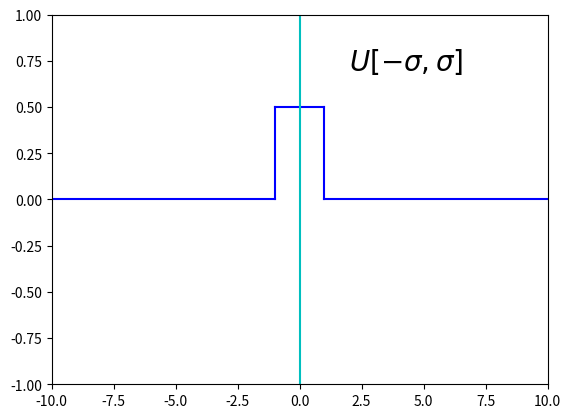
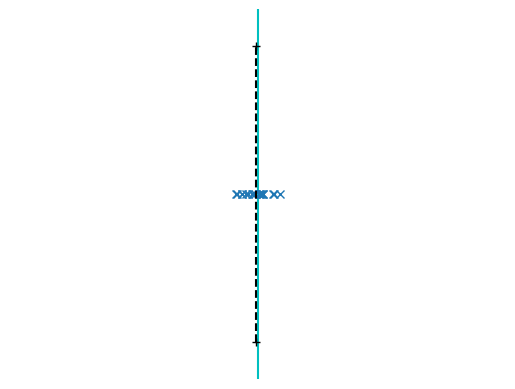
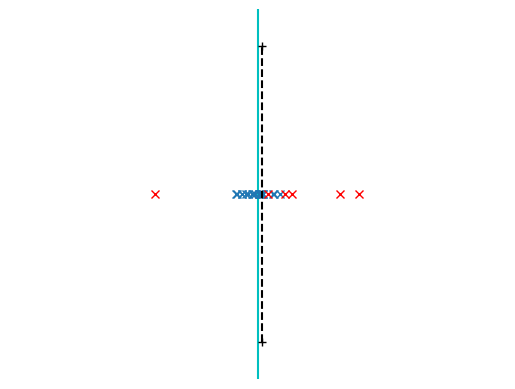
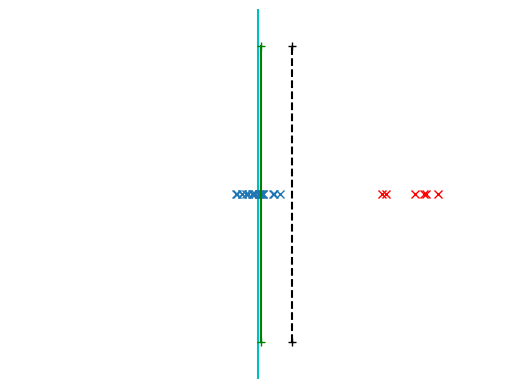
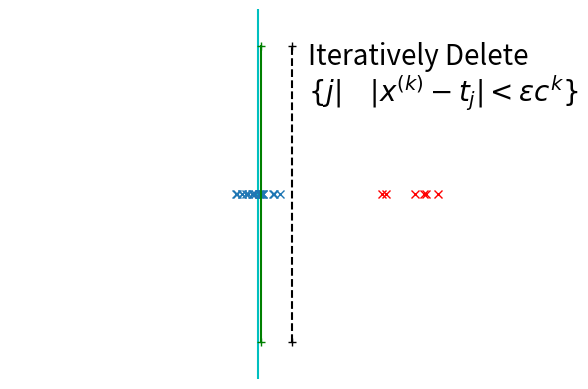
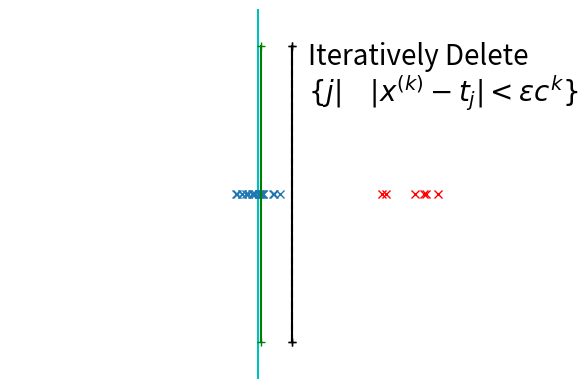
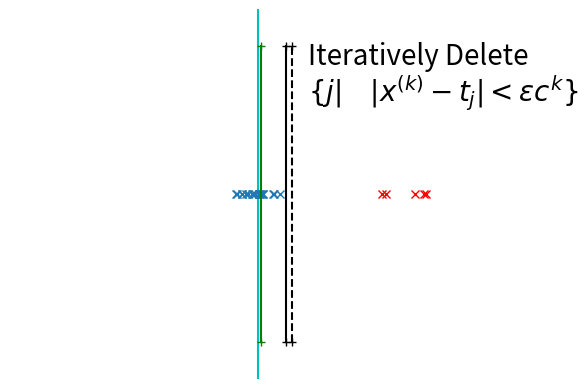
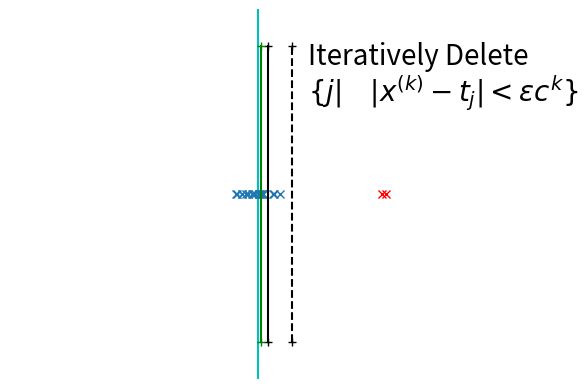
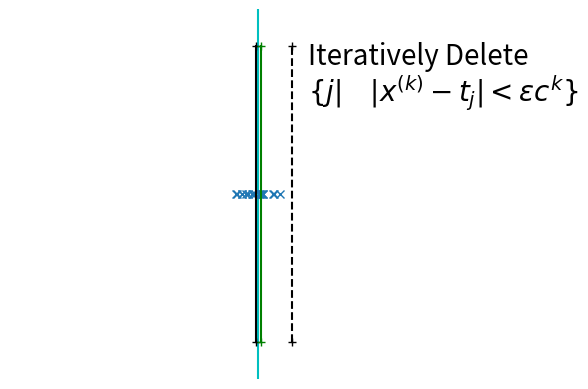

These charts were generated, in order, by the following Python code:
import matplotlib.pyplot as plt
import numpy

def truncate(all_sample, skew_noise, th, c, k):
    mean = numpy.mean(all_sample)
    deleted = []
    truncated = []
    th_k = th * (c ** k)
    for i, y_i in enumerate(all_sample):
        if abs(y_i - mean) > th_k:
            deleted.append(i)
            truncated.append(y_i)
    truncated = numpy.asarray(truncated)
    deleted = deleted[::-1]

    for idx in deleted:
        all_sample = numpy.delete(all_sample, obj=idx, axis=0)

    deleted = []
    for i, y_i in enumerate(skew_noise):
        if abs(y_i - mean) > th_k:
            deleted.append(i)
    deleted = deleted[::-1]

    for idx in deleted:
        skew_noise = numpy.delete(skew_noise, obj=idx, axis=0)

    return all_sample, skew_noise, truncated


delta = 1.0

x = numpy.random.uniform(-delta, delta, size=20)
sym_noise = numpy.random.uniform(-5, 5, size=6)
skew_noise = numpy.random.uniform(5, 8, size=6)

color = {'gt':'c-', 'mean':'k--+', 'median':'g-+', 'trunc':'k-+'}
loc = 'upper left'
ft = 20

"""Scene #0"""

h0 = plt.figure()
plt.xlim(-10, 10)
plt.ylim(-1.0, 1.0)
#plt.tick_params(axis='x', which='both', bottom='off', top='off',
#labelbottom='off')

plt.plot([-10, -1], [0.0, 0.0], 'b')
plt.plot([1, 10], [0.0, 0.0], 'b')
plt.plot([-1, -1], [0.0, 0.5], 'b')
plt.plot([1, 1], [0.0, 0.5], 'b')
plt.plot([-1, 1], [0.5, 0.5], 'b')
#plt.plot(x, [0.0 for x_i in x], 'x', label='U[$\mu - \sigma, \mu + \sigma$]')
plt.text(2, 0.7, '$U[-\sigma, \sigma]$', fontsize=20)
plt.savefig('scene0_1.eps', bbox_inches='tight')

plt.plot([0.0]*2, [-1.0, 1.0], color['gt'])
plt.savefig('scene0_2.eps', bbox_inches='tight')

"""Scene #1"""

h1 = plt.figure()
plt.xlim(-10, 10)
plt.ylim(-1.0, 1.0)
plt.axis('off')

plt.plot([0.0]*2, [-1.0, 1.0], color['gt'])
plt.plot(x, [0.0 for x_i in x], 'x', label='U[$\mu - \sigma, \mu + \sigma$]')
#plt.legend(loc=loc, fontsize=ft)
plt.savefig('scene1_1.eps', bbox_inches='tight')

plt.plot([numpy.mean(x)]*2, [-0.8, 0.8], color['mean'], label='mean')
#plt.legend(loc=loc, fontsize=ft)
plt.savefig('scene1_2.eps', bbox_inches='tight')

"""Scene #2: Adding noise in"""

h2 = plt.figure()
plt.xlim(-10, 10)
plt.ylim(-1.0, 1.0)
plt.axis('off')

plt.plot([0.0]*2, [-1.0, 1.0], color['gt'])
plt.plot(x, [0.0 for x_i in x], 'x', label='U[$\mu - \sigma, \mu + \sigma$]')

all_sample = numpy.concatenate((x, sym_noise))

plt.plot([numpy.mean(all_sample)]*2, [-0.8, 0.8], color['mean'], label='mean')
plt.plot(sym_noise, [0.0 for n_i in sym_noise], 'rx', label='noise')
#plt.legend(loc=loc, fontsize=ft)
plt.savefig('scene2_1.eps', bbox_inches='tight')


"""Scene #3: Skewed Noise"""

h3 = plt.figure()
plt.xlim(-10, 10)
plt.ylim(-1.0, 1.0)
plt.axis('off')

plt.plot([0.0]*2, [-1.0, 1.0], color['gt'])
plt.plot(x, [0.0 for x_i in x], 'x', label='U[$\mu - \sigma, \mu + \sigma$]')

all_sample = numpy.concatenate((x, skew_noise))

plt.plot([numpy.mean(all_sample)]*2, [-0.8, 0.8], color['mean'], label='mean')
plt.plot(skew_noise, [0.0 for n_i in skew_noise], 'rx', label='noise')
#plt.legend(loc=loc, fontsize=ft)
plt.savefig('scene3_1.eps', bbox_inches='tight')

plt.plot([numpy.median(all_sample)]*2, [-0.8, 0.8], color['median'], label='median')
#plt.legend(loc=loc, fontsize=ft)
plt.savefig('scene3_2.eps', bbox_inches='tight')


"""Scene #4-9: Remove Noise 1-6"""

trunc_sample = numpy.copy(all_sample)

th = 6
c = 0.9
    
h = plt.figure()
plt.xlim(-10, 10)
plt.ylim(-1.0, 1.0)
plt.axis('off')
plt.text(2, 0.7, 'Iteratively Delete', fontsize=20)
plt.text(2, 0.5, '$\{j | \quad |x^{(k)} - t_j| < \epsilon c^k\}$', fontsize=20)

plt.plot([0.0]*2, [-1.0, 1.0], color['gt'])
plt.plot(x, [0.0 for x_i in x], 'x', label='U[$\mu - \sigma, \mu + \sigma$]')

#trunc_sample, skew_noise, deleted = truncate(trunc_sample, skew_noise, th, c, scene)
#for d in deleted:
#    plt.arrow(d, 0.7, 0, -0.6, shape='full', lw=0, length_includes_head=True,
#            head_width=.15)
plt.plot([numpy.mean(all_sample)]*2, [-0.8, 0.8], color['mean'], label='mean')
#plt.plot([numpy.mean(trunc_sample)]*2, [-0.8, 0.8], color['trunc'], label='truncated')
plt.plot(skew_noise, [0.0 for n_i in skew_noise], 'rx', label='noise')
plt.plot([numpy.median(all_sample)]*2, [-0.8, 0.8], color['median'], label='median')
#plt.scatter(deleted, [0.0 for d in deleted], s=100, edgecolors='b',
#        facecolors='none')
#plt.legend(loc=loc, fontsize=ft)
plt.savefig('scene%d_1.eps' % (4), bbox_inches='tight')

for scene in range(6):
    h = plt.figure()
    plt.xlim(-10, 10)
    plt.ylim(-1.0, 1.0)
    plt.axis('off')
    plt.text(2, 0.7, 'Iteratively Delete', fontsize=20)
    plt.text(2, 0.5, '$\{j | \quad |x^{(k)} - t_j| < \epsilon c^k\}$', fontsize=20)

    plt.plot([0.0]*2, [-1.0, 1.0], color['gt'])
    plt.plot(x, [0.0 for x_i in x], 'x', label='U[$\mu - \sigma, \mu + \sigma$]')

    trunc_sample, skew_noise, deleted = truncate(trunc_sample, skew_noise, th, c, scene)


    #for d in deleted:
    #    plt.arrow(d, 0.7, 0, -0.6, shape='full', lw=0, length_includes_head=True,
    #            head_width=.15)
    plt.plot([numpy.mean(all_sample)]*2, [-0.8, 0.8], color['mean'], label='mean')
    plt.plot([numpy.mean(trunc_sample)]*2, [-0.8, 0.8], color['trunc'], label='truncated')
    plt.plot(skew_noise, [0.0 for n_i in skew_noise], 'rx', label='noise')
    plt.plot([numpy.median(all_sample)]*2, [-0.8, 0.8], color['median'], label='median')
    #plt.scatter(deleted, [0.0 for d in deleted], s=100, edgecolors='b',
    #        facecolors='none')
    #plt.legend(loc=loc, fontsize=ft)
    plt.savefig('scene%d_1.eps' % (scene+5), bbox_inches='tight')
    if len(skew_noise) == 0:
        break

